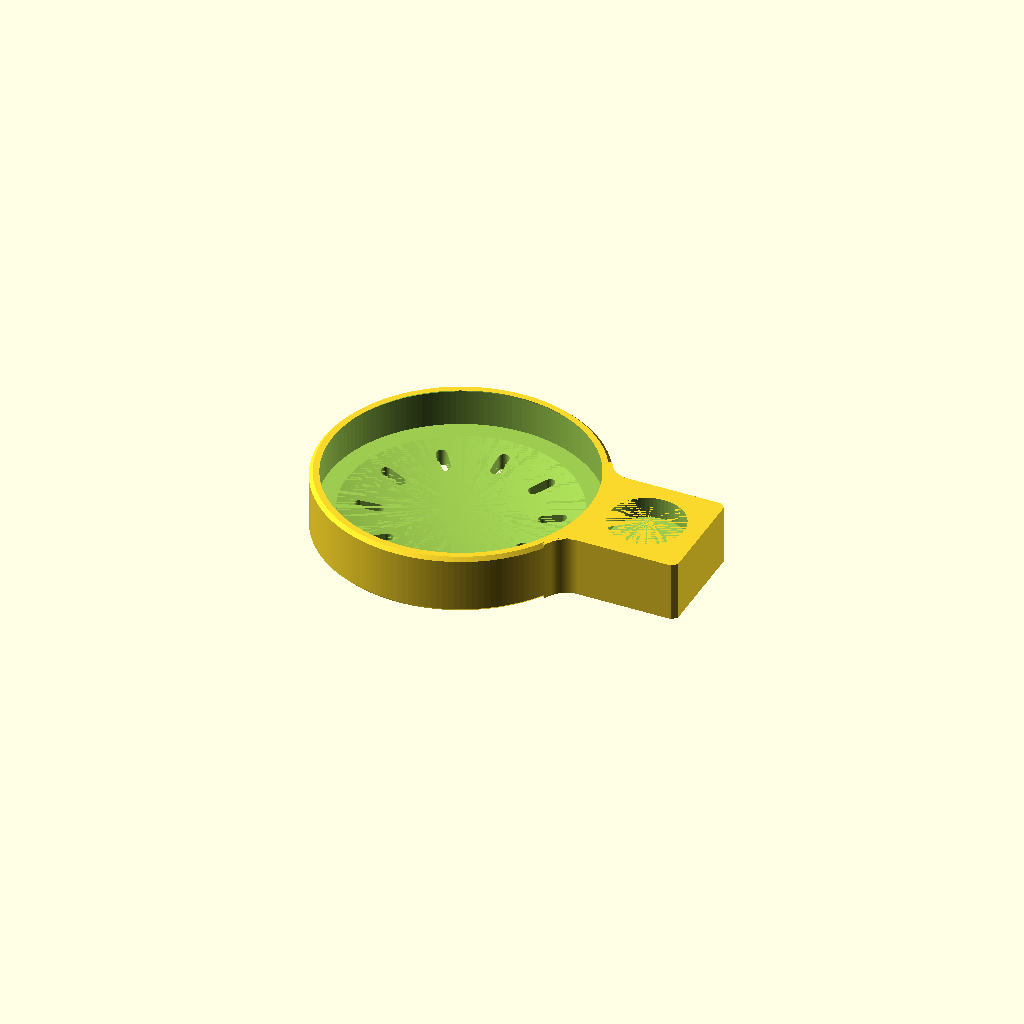
Cell 1 — every parameter at its default value.
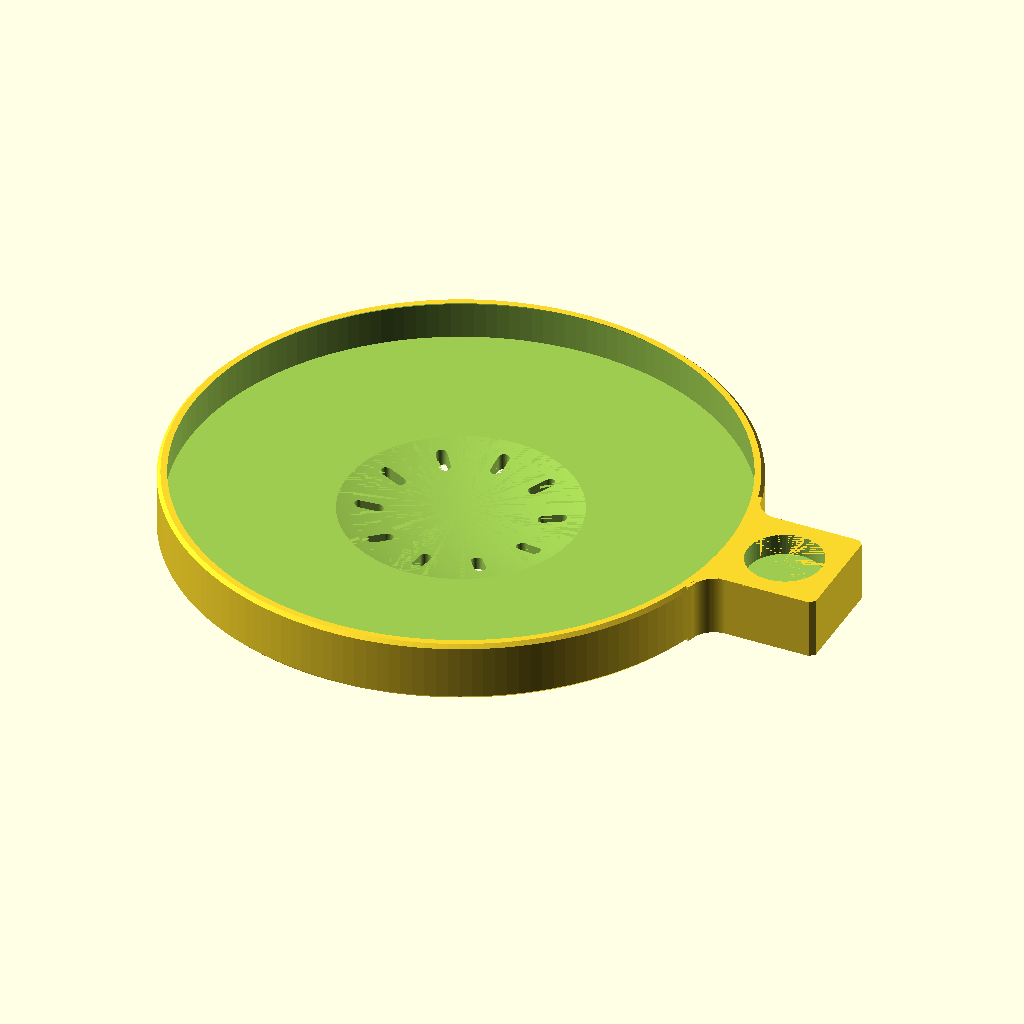
Cell 2: the same model with CATCH_D = 224.
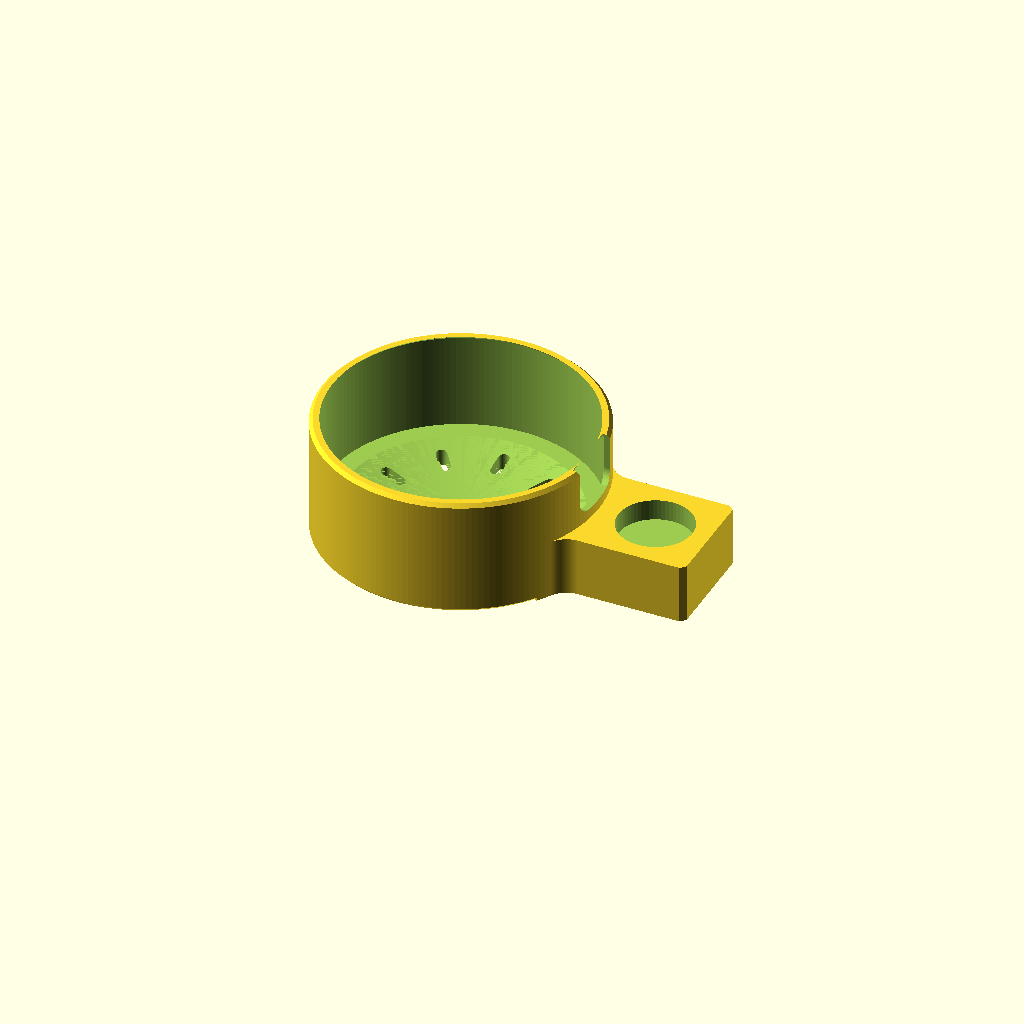
Cell 3: CATCH_H = 48 (everything else at default).
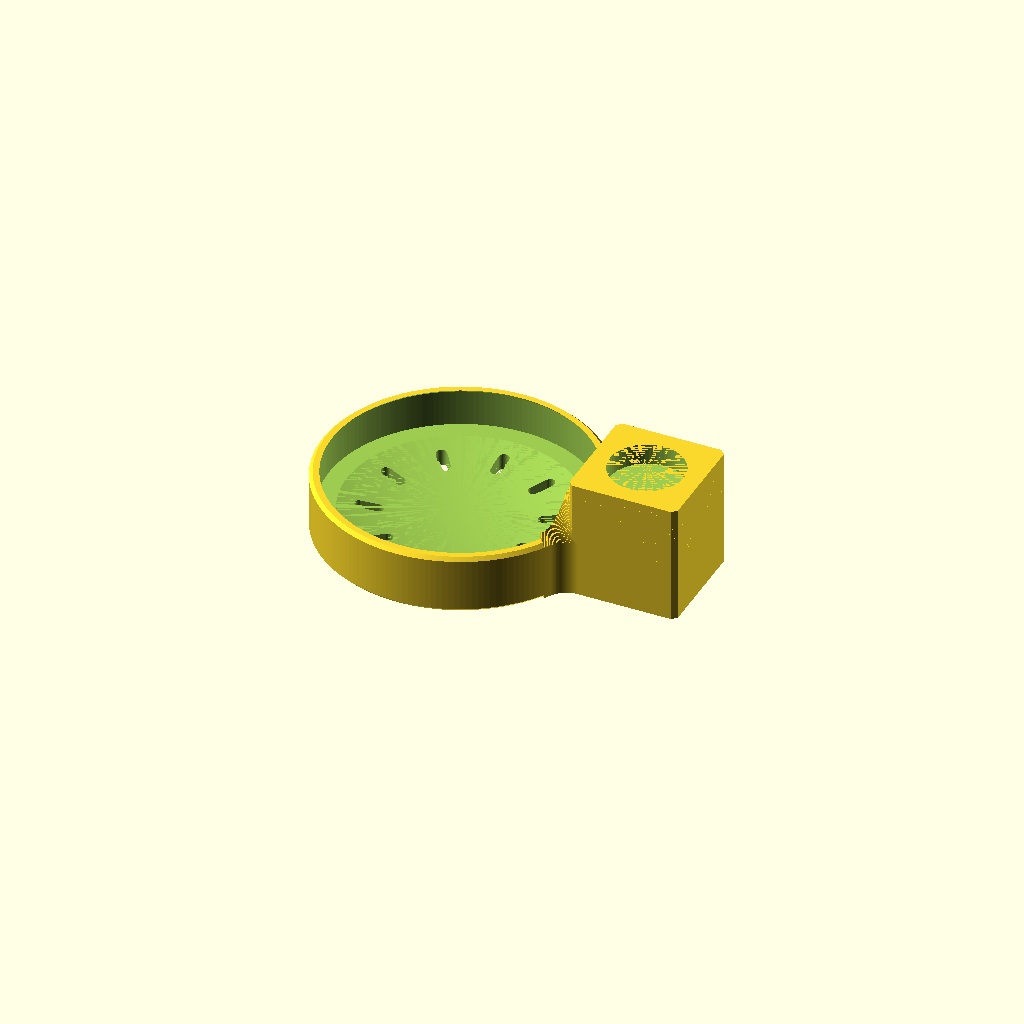
Cell 4 — CATCH_DOCK_H set to 48, the other parameters unchanged.
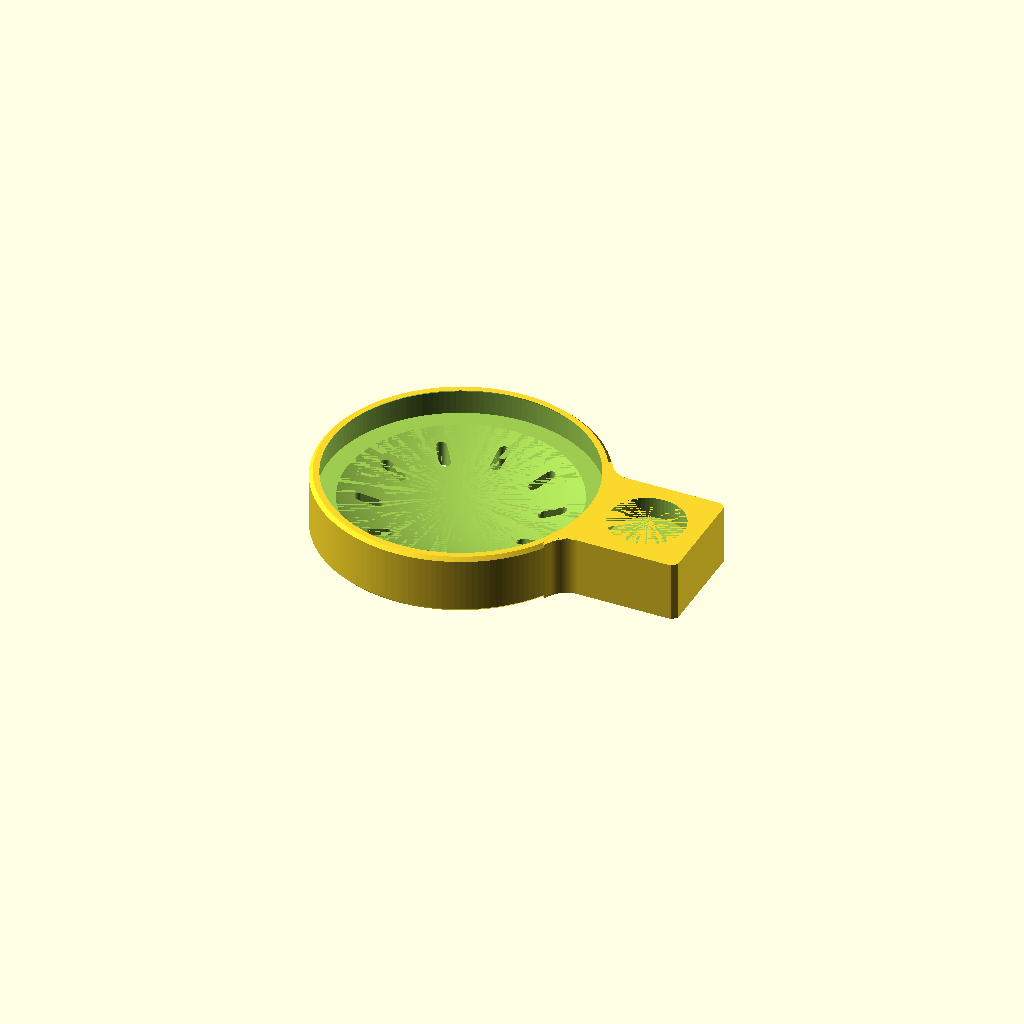
Cell 5: CATCH_DISH = 10 (everything else at default).
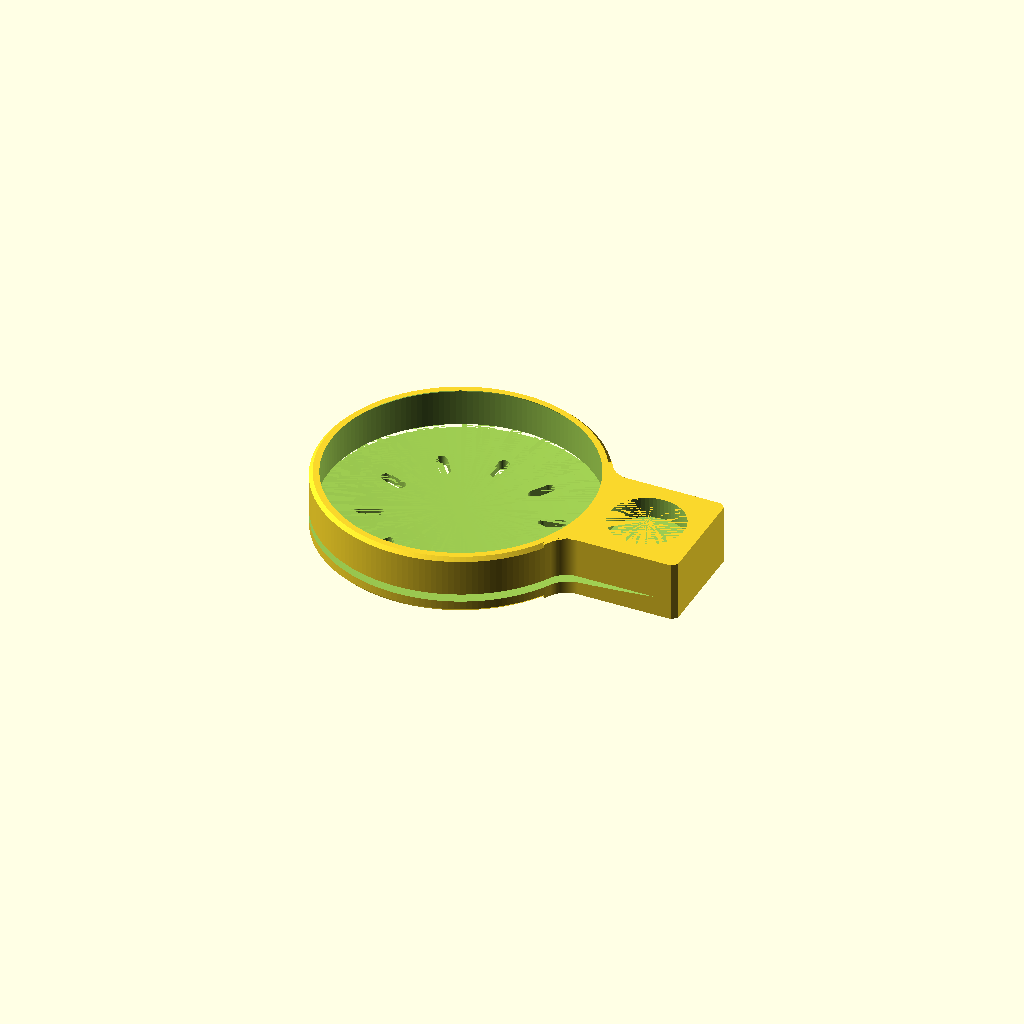
Cell 6: the same model with CATCH_DISH_R = 92.
One fixed orthographic camera (rotation 55°, 0°, 25°; colour scheme Cornfield) for every cell.
The OpenSCAD source (openscad/marble-run/catchers/catcher_hape.scad):
// marble-catcher-hape — the collector in the proportions of the Quadrilla original: the
// wide, shallow Ø112 x 26 dish, its central depression and its ring of ten radial slots,
// with the block on a boss beside it dropping the marble in over the rim.
//
// Optimised only where that does not change what it looks like: the wall is 2.5 mm instead
// of 4 and the top of it leans inwards, which together take 8 cm3 out.
//
// It cannot be made to keep marbles the way the other two do, and the reason is the shape,
// not the finish. The block has to stand on a boss as tall as the rim, so the marble falls
// 35 mm before it lands, and a 26 mm wall does not hold that: 72 % against 98 % for the
// round bowl and 100 % for the wedge, whatever the wall thickness or the lip. Measured
// across four builds it never moved off 72. This one is here for fidelity, not performance.
//
// `include` rather than `use`, so the parameters below override the library's for this file
// only — the modules the include brings in then evaluate against them.
include <../lib.scad>

CATCH_SHAPE   = "round";
CATCH_D       = 112;   // the original's diameter
CATCH_H       = 24;    // and its rim: 2 x MINI_H, so the boss lands on the grid
CATCH_DOCK_H  = 24;    // boss as tall as the rim: too shallow for a port through the wall
CATCH_DISH    = 5;
CATCH_DISH_R  = 46;
CATCH_SLOT_R  = 34;
CATCH_WALL    = 2.5;
CATCH_LIP     = 0;    // the original has no inward lean, and on a 26 mm rim it measured nothing

module mr_catcher_hape() { marble_catcher(); }

mr_catcher_hape();
Customizer parameters (derived from the source; name, type, default, range or options):
CATCH_SHAPE: string, default "round"
CATCH_D: number, default 112
CATCH_H: number, default 24
CATCH_DOCK_H: number, default 24
CATCH_DISH: number, default 5
CATCH_DISH_R: number, default 46
CATCH_SLOT_R: number, default 34
CATCH_WALL: number, default 2.5
CATCH_LIP: number, default 0
